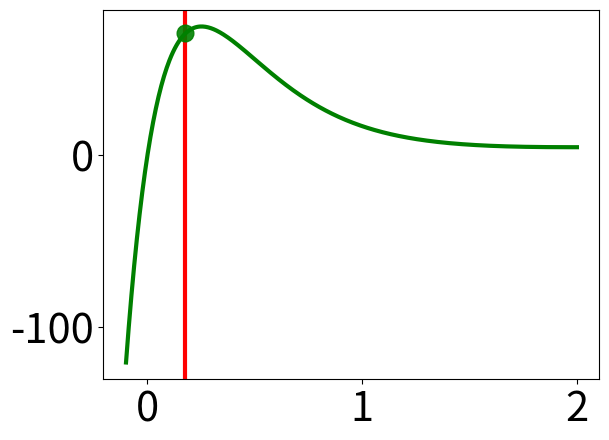

Write Python code to recreate this figure. (Note: this script raises an exception after producing the figure.)
import numpy as np
from scipy.integrate import odeint
from scipy.optimize import root
import matplotlib.pyplot as plt



tau=10.   #timescale of populations
tau_H=100.#10000
WI=0.1
a1=2.
b1=-1.5
y0=0.005
w=0.5

def phi_tanh(x):
	return 0.5*(1+np.tanh(a1*(x+b1)))

def nullcline_u(u):
	return u/(w*phi_tanh(u))+WI/w

def nullcline_H_Amended(u):
	return 1.-phi_tanh(u)/y0


def fieldSimpleModel(x,t):
	field_u=(1/tau)*(-x[0]+w*x[1]*phi_tanh(x[0])-WI*phi_tanh(x[0]))
	field_H=x[1]*(1.-(phi_tanh(x[0])/y0))/tau_H
	return np.array([field_u,field_H])


def fieldSimpleModelAmended(x,t):
	field_u=(1/tau)*(-x[0]+w*x[1]*phi_tanh(x[0])-WI*phi_tanh(x[0]))
	field_H=(x[1]*(1.-(phi_tanh(x[0])/y0))-x[1]*x[1])/tau_H
	return np.array([field_u,field_H])

umin=-0.1
umax=2
Hmin=0.1
Hmax=75
u_null=np.linspace(umin,umax,500)


#----------------------------------------------------------------------
#-------------------- Model--------------------------------------------
#----------------------------------------------------------------------

rc={'axes.labelsize': 32, 'font.size': 30, 'legend.fontsize': 25, 'axes.titlesize': 30}
plt.rcParams.update(**rc)


ustar=np.arctanh(2*y0-1)/a1-b1
plt.axvline(ustar, color='red',lw=3)

w=0.5
plt.plot(u_null,nullcline_u(u_null),color='g',lw=3,label=r'$w=0.5$')
Hstar_0_5=nullcline_u(ustar)
plt.plot(ustar,Hstar_0_5,'og',markersize=12,alpha=0.9)
myh0=np.linspace(Hstar_0_5*0.9,Hstar_0_5*0.9,1)
for H0 in myh0: 
	x0=np.array([0.5,H0])
	t = np.linspace(0, 1e5, 1e6)
	sol = odeint(fieldSimpleModel,x0,t)
	plt.plot(sol[:,0],sol[:,1],':k',alpha=.5,lw=6)
w=2.2
plt.plot(u_null,nullcline_u(u_null),color='m',lw=3,label=r'$w=1.2$')
Hstar_1_2=nullcline_u(ustar)
plt.plot(ustar,Hstar_1_2,'om',markersize=12,alpha=0.9)
myh0=np.linspace(Hstar_1_2*0.9,Hstar_1_2*0.9,1)
for H0 in myh0: 
	x0=np.array([0.5,H0])
	t = np.linspace(0, 1e5, 1e6)
	sol = odeint(fieldSimpleModel,x0,t)
	plt.plot(sol[:,0],sol[:,1],'--k',alpha=.5,lw=6)


plt.xlim([umin,umax])
plt.ylim([Hmin,Hmax])
plt.xticks([0,1,2])
plt.yticks([0,50,100])
plt.legend(loc='upper right',fontsize=25)
plt.xlabel(r'$u$')
plt.ylabel(r'$H$')
plt.savefig('SimpleModel.pdf', bbox_inches='tight',transparent=True)
plt.close()

#--------------------------------------------------------------------
#----------------- Model Amended-------------------------------------
#---------------------------------------------------------------------

plt.plot(u_null,nullcline_H_Amended(u_null), color='red',lw=4)
w=0.5
plt.plot(u_null,nullcline_u(u_null),color='g',lw=4,label=r'$w=0.5$')
sol=root(fieldSimpleModelAmended,np.array([0.01,0.8]),args=(0))
H_star=sol.x[1]
u_star=sol.x[0]
plt.plot(u_star,H_star,'og',markersize=20,alpha=1)
myh0=np.linspace(Hstar_0_5*2.,Hstar_0_5*1.8,1)
for H0 in myh0: 
	x0=np.array([0.5,H0])
	t = np.linspace(0, 1e3, 1e4)
	sol = odeint(fieldSimpleModelAmended,x0,t)
	plt.plot(sol[:,0],sol[:,1],':k',lw=6,alpha=0.5)
w=1.2
plt.plot(u_null,nullcline_u(u_null),color='m',lw=4,label=r'$w=1.2$')
sol=root(fieldSimpleModelAmended,np.array([0.01,0.8]),args=(0))
H_star=sol.x[1]
u_star=sol.x[0]
plt.plot(u_star,H_star,'om',markersize=20,alpha=1)
myh0=np.linspace(Hstar_1_2*2.,Hstar_1_2*2,1)
for H0 in myh0: 
	x0=np.array([0.5,H0])
	t = np.linspace(0, 1e3, 1e4)
	sol = odeint(fieldSimpleModelAmended,x0,t)
	plt.plot(sol[:,0],sol[:,1],'--k',lw=6,alpha=0.5)


plt.xlim([umin,umax])
plt.ylim([Hmin,Hmax])
plt.xticks([0,1,2])
plt.yticks([0,50,100])
plt.xlabel(r'$u$')
plt.ylabel(r'$H$')
plt.savefig('SimpleModelAmmended.pdf', bbox_inches='tight',transparent=True)
plt.xlim([-0.0001,0.005])
plt.ylim([0,1.2])
plt.xticks([0.0025,0.005])
plt.yticks([0,0.5,1])
plt.xlabel(r'$u$')
plt.ylabel(r'$H$')
plt.savefig('SimpleModelAmmendedZoom.pdf', bbox_inches='tight',transparent=True)
plt.close() 



myw=np.logspace(-2,3,400)
myHAmended=[]
myH=[]
i=0
for thew in myw:
	w=thew
	solAmmended=root(fieldSimpleModelAmended,np.array([0.01,.8]),args=(0))
	myHAmended.append(solAmmended.x[1])
	myH.append(nullcline_u(ustar))
#	print i,solAmmended.x[1]
	i=i+1

plt.loglog(myw,np.array(myHAmended),color='b',lw=4,label='Modified')
plt.loglog(myw,myH,lw=4,color='orange',label='Linear')
#plt.yscale('log')
plt.xlim([0.08,100])
plt.ylim([0.01,1000])
plt.xlabel(r'$w$')
plt.ylabel(r'$H^*$')
plt.xticks([0.1,1,10,100])
plt.yticks([0.1,1,10,100,1000])
plt.legend(loc='upper right',fontsize=23)
plt.savefig('Hvsw.pdf', bbox_inches='tight',transparent=True)
plt.yscale('linear')
plt.ylim([0.0,1.5])
plt.yticks([0.5,1.,1.5])
plt.savefig('HvswZoom.pdf', bbox_inches='tight',transparent=True)
#plt.show()




